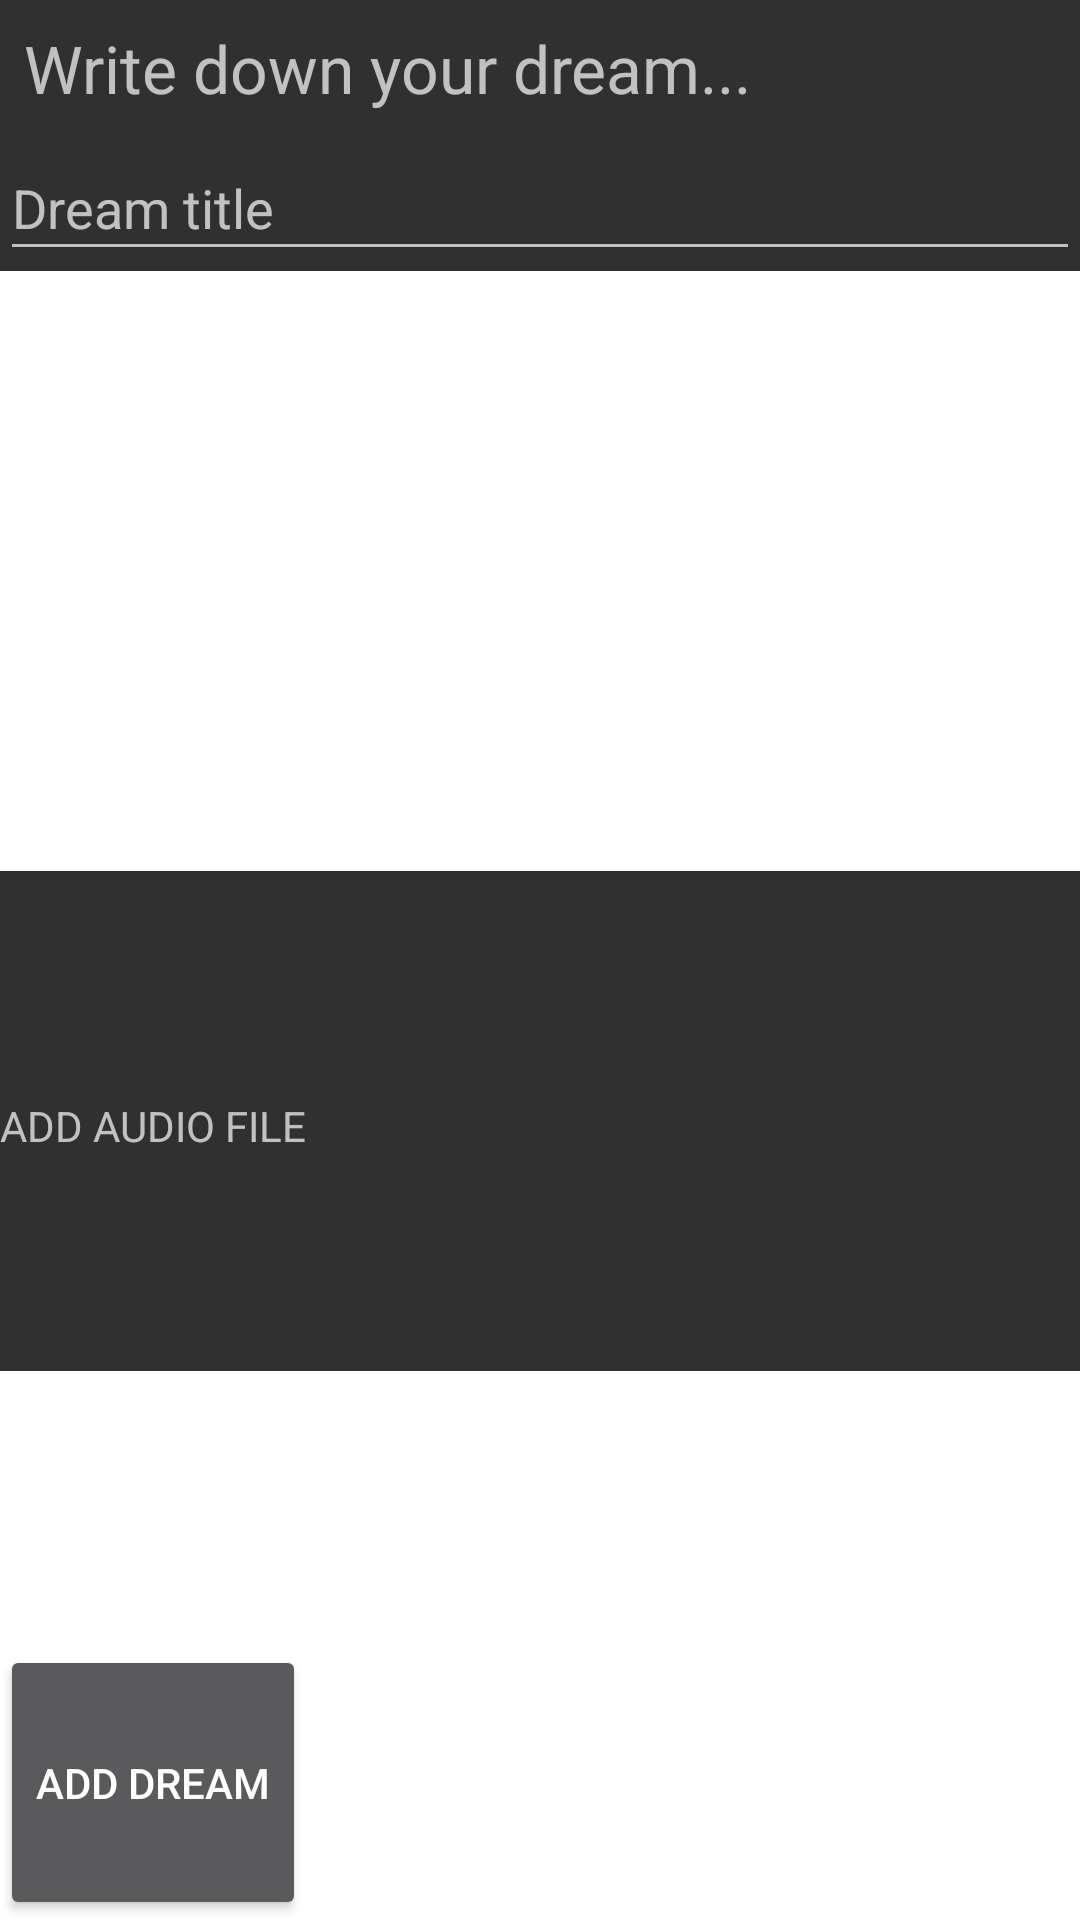

Android layout source for this screen:
<!-- AndroidManifest.xml: application theme AppTheme -->
<!-- res/layout/activivy_add_dream.xml -->
<?xml version="1.0" encoding="utf-8"?>

<LinearLayout xmlns:android="http://schemas.android.com/apk/res/android"
    android:layout_width="match_parent"
    android:layout_height="match_parent"
    android:orientation="vertical">

    <LinearLayout
        android:layout_width="match_parent"
        android:layout_height="0dp"
        android:orientation="vertical"
        android:layout_weight="20">

    <TextView
        android:id="@+id/edit_text_head"
        android:layout_margin="8dp"
        android:layout_width="match_parent"
        android:layout_height="wrap_content"
        android:text="@string/add_dream_edit_text_head"
        android:textSize="22dp"/>

    <EditText
        android:id="@+id/edit_text_title"
        android:layout_width="match_parent"
        android:layout_height="45dp"
        android:maxLines="1"
        android:maxLength="18"
        android:singleLine="true"
        android:imeOptions="actionNext"
        android:hint="@string/add_dream_edit_text_title"/>

    <EditText
        android:id="@+id/edit_text_field"
        android:padding="5dp"
        android:gravity="top|left"
        android:layout_width="match_parent"
        android:layout_height="200dp"
        android:layout_below="@+id/edit_text_head"
        android:background="#ffffff"
        android:hint="After i fell asleep..." />

    </LinearLayout>

    <LinearLayout
        android:id="@+id/audio_layout"
        android:layout_width="match_parent"
        android:layout_height="0dp"
        android:layout_weight="5"
        android:layout_below="@+id/edit_text_field"
        android:orientation="horizontal">

        <TextView
            android:id="@+id/audio_text_view"
            android:layout_width="wrap_content"
            android:layout_height="match_parent"
            android:text="ADD AUDIO FILE"/>



    </LinearLayout> 





    <LinearLayout
        android:id="@+id/spinner_layout"
        android:layout_width="match_parent"
        android:layout_height="0dp"
        android:layout_weight="5"
        android:layout_below="@id/audio_layout"
        android:background="#ffffff"
        android:orientation="horizontal">

        <TextView
            android:layout_width="wrap_content"
            android:layout_height="match_parent"
            android:gravity="center"
            android:padding="8dp"
            android:text="Was a lucid dream?"
            android:textSize="18sp" />

        <Spinner
            android:id="@+id/dream_type_spinner"
            android:layout_width="wrap_content"
            android:layout_height="match_parent">
        </Spinner>

    </LinearLayout>



    <LinearLayout
        android:layout_width="match_parent"
        android:layout_height="0dp"
        android:layout_weight="5"
        android:background="#ffffff">

        <Button
            android:id="@+id/add_dream_button"
            android:layout_width="wrap_content"
            android:layout_height="match_parent"
            android:text="add DREam"/>
    </LinearLayout>

</LinearLayout>
<!-- resources referenced by this layout -->
<resources>
  <string name="add_dream_edit_text_head">Write down your dream...</string>
  <string name="add_dream_edit_text_title">Dream title</string>
  <style name="AppTheme" parent="Theme.AppCompat">
          
          <item name="colorPrimary">@color/colorPrimary</item>
          <item name="colorPrimaryDark">@color/colorPrimaryDark</item>
          <item name="colorAccent">@color/colorAccent</item>
      </style>
  <color name="colorPrimary">#5F0030</color>
  <color name="colorPrimaryDark">#200010</color>
  <color name="colorAccent">#AD0058</color>
</resources>
